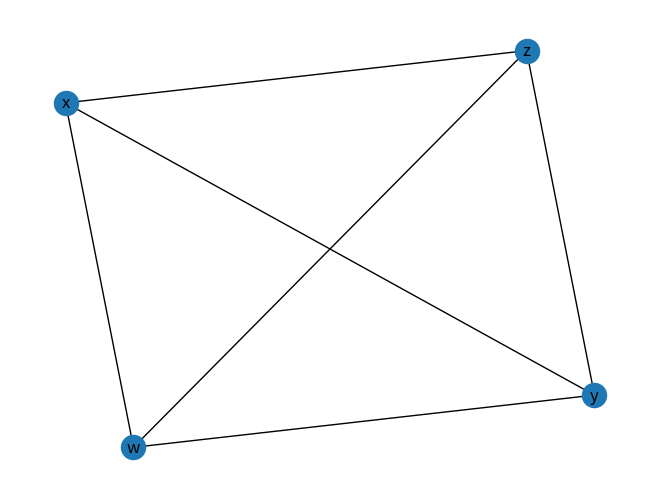

Write Python code to recreate this figure.
import networkx as nx
import matplotlib.pyplot as plt

G = nx.Graph()

G.add_node("w")
G.add_node("x")
G.add_node("y")
G.add_node("z")

G.add_edge("w", "x")
G.add_edge("z", "w")
G.add_edge("w", "y")
G.add_edge("y", "z")
G.add_edge("x", "z")

G.add_edges_from([("x", "y"),("y", "x"), ("y", "z")])
nx.draw(G, with_labels = True)
plt.show()
